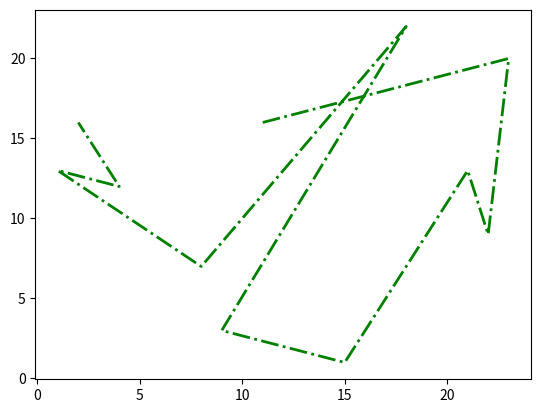

Write the Python code that produced this figure.
'''
Format thêm cho đồ thị
- Màu color (c)
- Độ dày linewidth (lw)
- Kiểu nét linestyle (ls)
'''
import matplotlib.pyplot as plt
import random
import numpy as np

# Đố cặp điểm
N = random.randint(5, 15)

xpoints = []
ypoints = []

for idx in range(N):
    xpoints.append(random.randint(1, 25))
    ypoints.append(random.randint(1, 25))

plt.plot(xpoints, ypoints, ls="dashdot", c="green", lw=2)
plt.show()